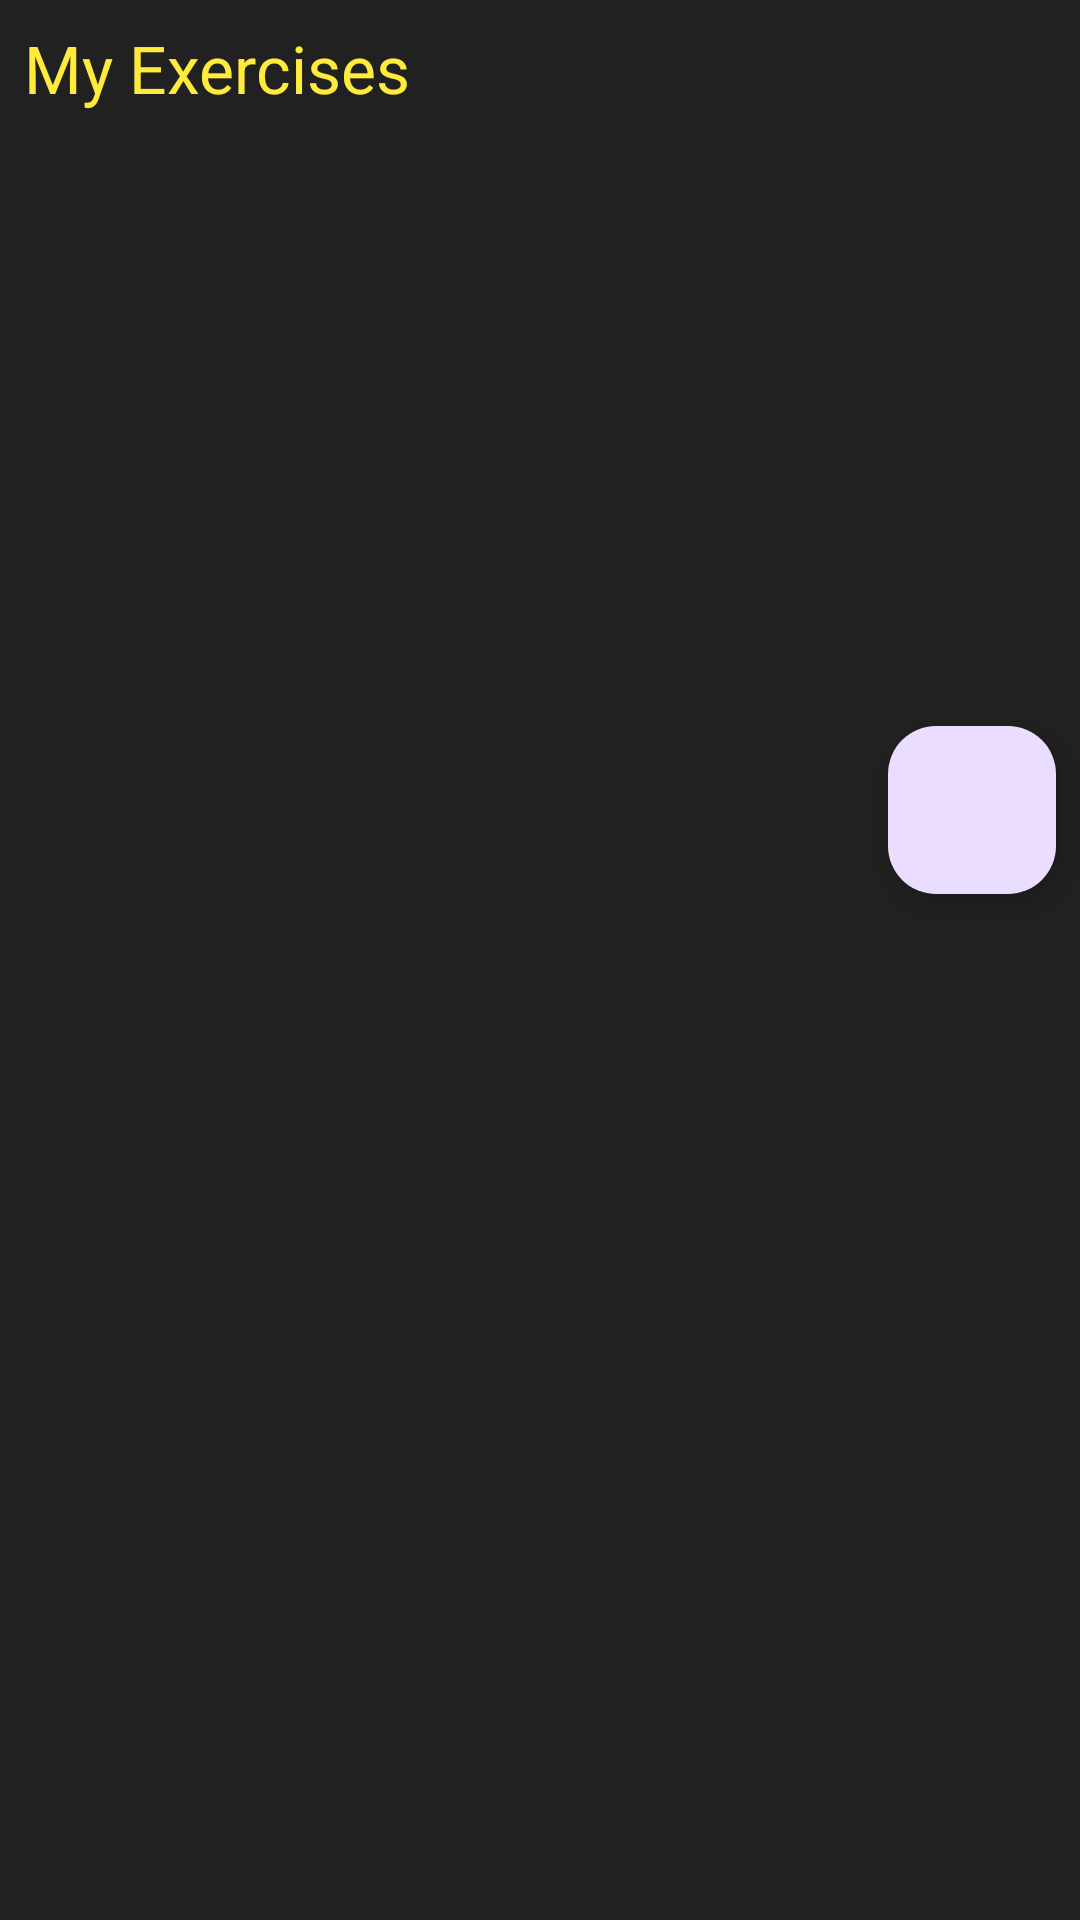

Android layout source for this screen:
<!-- AndroidManifest.xml: application theme Theme.MyFit -->
<!-- res/layout/fragment_exercise.xml -->
<?xml version="1.0" encoding="utf-8"?>
<androidx.constraintlayout.widget.ConstraintLayout
    xmlns:android="http://schemas.android.com/apk/res/android"
    xmlns:tools="http://schemas.android.com/tools"
    android:layout_width="match_parent"
    android:layout_height="match_parent"
    xmlns:app="http://schemas.android.com/apk/res-auto"
    android:paddingBottom="100dp"
    tools:context=".ui.exercise.ExerciseFragment">


    <TextView
        android:id="@+id/exerciseTitle"
        android:layout_width="0dp"
        android:layout_height="wrap_content"
        android:text="@string/my_exercises"
        android:textSize="@dimen/text_size_h1"
        android:textColor="@color/yellowAccent"
        android:padding="@dimen/card_margin"
        app:layout_constraintTop_toTopOf="parent"
        app:layout_constraintStart_toStartOf="parent"
        app:layout_constraintEnd_toEndOf="parent"/>

    <androidx.recyclerview.widget.RecyclerView
        android:id="@+id/exerciseRecycler"
        android:layout_width="0dp"
        android:layout_height="0dp"
        android:paddingBottom="@dimen/fragment_padding"
        app:layout_constraintBottom_toBottomOf="parent"
        app:layout_constraintEnd_toEndOf="parent"
        app:layout_constraintStart_toStartOf="parent"
        app:layout_constraintTop_toBottomOf="@id/exerciseTitle" />

    <com.google.android.material.floatingactionbutton.FloatingActionButton
        android:id="@+id/addExerciseFab"
        android:layout_width="wrap_content"
        android:layout_height="wrap_content"
        android:contentDescription="@string/add_exercise"
        android:src="@drawable/add_icon"
        app:layout_constraintBottom_toBottomOf="parent"
        app:layout_constraintTop_toTopOf="parent"
        app:layout_constraintEnd_toEndOf="parent"
        android:layout_margin="@dimen/card_margin"/>



</androidx.constraintlayout.widget.ConstraintLayout>
<!-- resources referenced by this layout -->
<resources>
  <color name="yellowAccent">#FFEB3B</color>
  <dimen name="card_margin">8dp</dimen>
  <dimen name="fragment_padding">16dp</dimen>
  <dimen name="text_size_h1">22sp</dimen>
  <string name="add_exercise">Add Exercise</string>
  <string name="my_exercises">My Exercises</string>
  <style name="Theme.MyFit" parent="Base.Theme.MyFit" />
  <style name="Base.Theme.MyFit" parent="Theme.Material3.DayNight.NoActionBar">
  
          
          <item name="colorPrimary">@color/yellowAccent</item>
          <item name="colorPrimaryVariant">@color/yellowAccentDark</item>
          <item name="colorOnPrimary">@android:color/black</item>
  
          
          <item name="android:windowBackground">@color/darkGreyBackground</item>
  
          
          <item name="colorSecondary">@color/yellowAccent</item>
          <item name="colorOnSecondary">@android:color/black</item>
  
          
          <item name="android:textColorPrimary">@android:color/white</item>
          <item name="android:textColorSecondary">@android:color/darker_gray</item>
  
          <item name="popupMenuStyle">@style/MyPopupMenu</item>
  
      </style>
  <color name="yellowAccentDark">#FBC02D</color>
  <color name="darkGreyBackground">#212121</color>
  <style name="MyPopupMenu" parent="@style/Widget.MaterialComponents.PopupMenu.Overflow">
          <item name="android:popupBackground">@color/darkGreyBackground</item>
          <item name="android:textColor">@color/white</item>
          <item name="android:itemBackground">?attr/selectableItemBackgroundBorderless</item>
      </style>
  <color name="white">#FFFFFFFF</color>
</resources>
